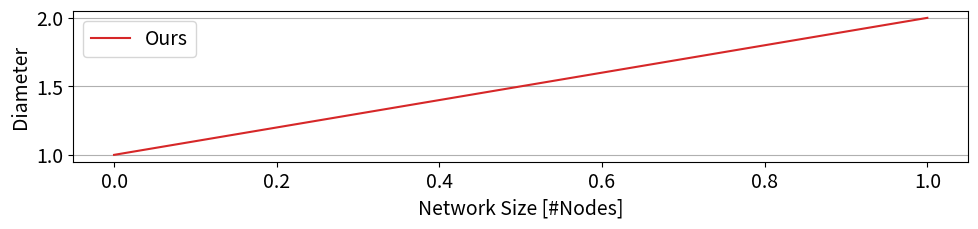

This figure's Python source:
import matplotlib
import matplotlib.pyplot as plt
import seaborn as sns
data = {'chord_shortest_ring': [20.8575493934747, 33.83343845055416, 50.749965430952656, 67.14351287360975, 83.65896313981514, 101.25197816918138, 117.6306227525229, 135.25949863739368, 151.69906796276823, 169.75150039403425, 186.5881347772663], 'chord_random_ring': [22.099899164400654, 36.85077953277981, 53.84956996095159, 71.1457593512342, 88.37157118283766, 105.4069405017492, 122.0264098624796, 140.04814006535506, 158.35715223683317, 173.57174346008105, 192.86275735160933], 'nearest_neighbour_shortest_ring': [16.475104958513363, 20.055399163488932, 21.569938547144304, 21.877343468299095, 22.172967575369782, 22.683247198226805, 22.891097755953446, 23.052881429739465, 23.284528743664964, 23.66943824501755, 23.668511416402552], 'nearest_neighbour_random_ring': [12.548711254113723, 13.673151686267726, 15.224271409410154, 13.739807202323501, 14.729963855900355, 13.696791233980388, 14.055464853368886, 13.770506692228906, 13.628485022561268, 13.739640201855039, 13.571078603970493], 'K_ring_shortest_ring': [16.66657984025268, 19.55596605215894, 20.75232664131655, 21.686732036266264, 21.881465408246918, 23.00067229359763, 22.77896904485963, 23.33835285627402, 22.775558604069502, 23.387646917457527, 23.325480813428705], 'K_ring_random_ring': [18.7591501667967, 22.38931339418201, 24.207707077368767, 25.48117013289871, 26.24786005840055, 26.589223964098867, 27.714279083291494, 27.672705342654222, 27.880391708844083, 28.39976282942855, 28.93032315965007], 'K_ring_greedy': [12.099343640569106, 12.355738902689936, 12.452506681863984, 12.045200360810943, 12.132189258604644, 11.848618530319994, 11.92745853758452, 11.811056066662259, 11.676745168820762, 11.424633155679079, 11.443119528845891], 'K_ring_epsilon_greedy': [12.19614203055999, 13.002758662720478, 12.600079935578563, 12.572511175666365, 12.450823644195733, 12.074428267414774, 12.154567661596204, 12.069159188768115, 12.045097935781898, 12.017719574865042, 12.37162453130453]}
data['Chord'] = data['chord_random_ring']
data['NN'] = data['nearest_neighbour_random_ring']
data['RAPID'] = data['K_ring_random_ring']
# data['Perigee'] = data_perigee
data['Ours'] = data['K_ring_shortest_ring']
font = {
        'size'   : 14}
matplotlib.rc('font', **font)
N_list = [100]
seed = 1
for i in range(500, 5001, 500):
    N_list.append(i)
# labels = ['Chord', 'NN', 'RAPID', 'Perigee', 'Ours']
# labels = ['Chord', 'NN', 'RAPID', 'Ours']
hatches = ["x", "/", ".", "\\",'']
tab10 = sns.color_palette("tab10", n_colors=5)
face_colors = tab10
x_tickslabel = N_list
width = 0.15

fig, ax = plt.subplots(ncols=1, nrows=1, figsize=(10, 2.5))
ax.plot([0, 1], [1, 2], label='Ours', color=face_colors[3])
ax.set_ylabel('Diameter')
ax.set_xlabel('Network Size [#Nodes]')
# ax.legend(loc='upper left', bbox_to_anchor=(1.0, .95), frameon=False)
ax.legend()
ax.grid(axis='y')
plt.tight_layout()
plt.savefig("diameter.png", bbox_inches='tight',)